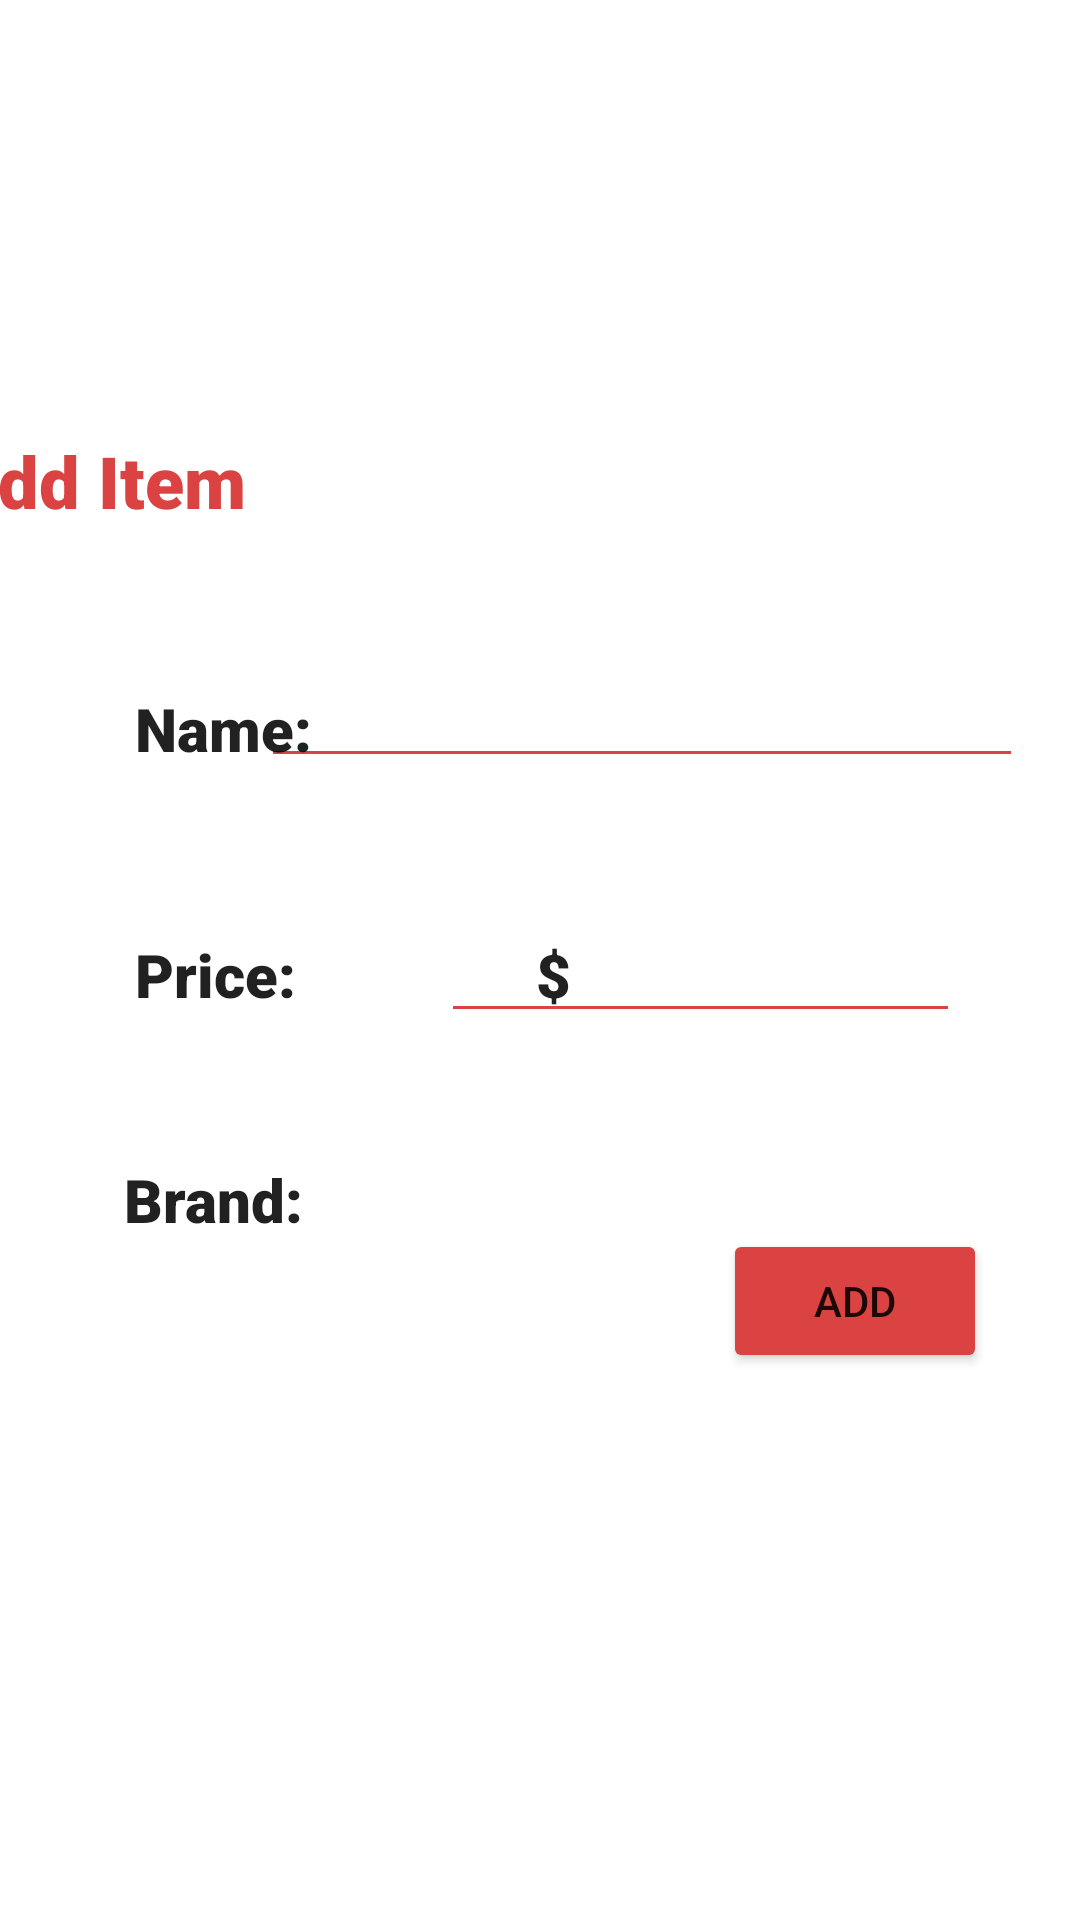

Write the Android layout XML for this screen, with the resource values it uses.
<!-- AndroidManifest.xml: application theme Theme.B07Project -->
<!-- res/layout/activity_add_item.xml -->
<?xml version="1.0" encoding="utf-8"?>
<androidx.constraintlayout.widget.ConstraintLayout xmlns:android="http://schemas.android.com/apk/res/android"
    xmlns:app="http://schemas.android.com/apk/res-auto"
    xmlns:tools="http://schemas.android.com/tools"
    android:layout_width="match_parent"
    android:layout_height="match_parent"
    tools:context=".layout.AddItem">

    <EditText
        android:id="@+id/editTextPersonName"
        android:layout_width="254dp"
        android:layout_height="43dp"
        android:layout_marginTop="40dp"
        android:backgroundTint="#DB4242"
        android:ems="10"
        android:inputType="textPersonName"
        android:textColor="#151414"
        android:textSize="20sp"
        app:layout_constraintEnd_toEndOf="parent"
        app:layout_constraintHorizontal_bias="0.821"
        app:layout_constraintStart_toStartOf="parent"
        app:layout_constraintTop_toBottomOf="@+id/textView14"
        tools:ignore="TouchTargetSizeCheck,SpeakableTextPresentCheck" />

    <TextView
        android:id="@+id/textView3"
        android:layout_width="wrap_content"
        android:layout_height="wrap_content"
        android:layout_marginStart="45dp"
        android:layout_marginTop="49dp"
        android:layout_marginEnd="14dp"
        android:layout_marginBottom="51dp"
        android:fontFamily="sans-serif-black"
        android:text="Name:"
        android:textAppearance="@style/TextAppearance.AppCompat.Large"
        android:textSize="20sp"
        app:layout_constraintBottom_toTopOf="@+id/textView10"
        app:layout_constraintEnd_toStartOf="@+id/editTextPersonName"
        app:layout_constraintHorizontal_bias="0.0"
        app:layout_constraintStart_toStartOf="parent"
        app:layout_constraintTop_toBottomOf="@+id/textView14" />

    <TextView
        android:id="@+id/textView10"
        android:layout_width="wrap_content"
        android:layout_height="wrap_content"
        android:layout_marginStart="45dp"
        android:layout_marginEnd="81dp"
        android:fontFamily="sans-serif-black"
        android:text="Price:"
        android:textAppearance="@style/TextAppearance.AppCompat.Large"
        android:textSize="20sp"
        app:layout_constraintBaseline_toBaselineOf="@+id/editTextPrice"
        app:layout_constraintEnd_toStartOf="@+id/textView13"
        app:layout_constraintStart_toStartOf="parent" />

    <TextView
        android:id="@+id/textView12"
        android:layout_width="wrap_content"
        android:layout_height="wrap_content"
        android:layout_marginStart="45dp"
        android:layout_marginTop="48dp"
        android:layout_marginEnd="28dp"
        android:fontFamily="sans-serif-black"
        android:text="Brand:"
        android:textAppearance="@style/TextAppearance.AppCompat.Large"
        android:textSize="20sp"
        app:layout_constraintEnd_toStartOf="@+id/editTextBrand"
        app:layout_constraintHorizontal_bias="0.066"
        app:layout_constraintStart_toStartOf="parent"
        app:layout_constraintTop_toBottomOf="@+id/textView10" />

    <EditText
        android:id="@+id/editTextBrand"
        android:layout_width="265dp"
        android:layout_height="43dp"
        android:layout_marginTop="47dp"
        android:layout_marginBottom="80dp"
        android:backgroundTint="#DB4242"
        android:ems="10"
        android:inputType="textPersonName"
        android:textColor="#151414"
        android:textSize="20sp"
        app:layout_constraintBottom_toTopOf="@+id/button7"
        app:layout_constraintEnd_toEndOf="parent"
        app:layout_constraintHorizontal_bias="0.808"
        app:layout_constraintStart_toStartOf="parent"
        app:layout_constraintTop_toBottomOf="@+id/editTextPrice"
        app:layout_constraintVertical_bias="0.175"
        tools:ignore="SpeakableTextPresentCheck,TouchTargetSizeCheck" />

    <TextView
        android:id="@+id/textView13"
        android:layout_width="wrap_content"
        android:layout_height="wrap_content"
        android:layout_marginStart="80dp"
        android:fontFamily="sans-serif-black"
        android:text="$"
        android:textAppearance="@style/TextAppearance.AppCompat.Large"
        android:textSize="20sp"
        app:layout_constraintBaseline_toBaselineOf="@+id/textView10"
        app:layout_constraintStart_toEndOf="@+id/textView10" />

    <TextView
        android:id="@+id/textView14"
        android:layout_width="wrap_content"
        android:layout_height="wrap_content"
        android:layout_marginStart="45dp"
        android:layout_marginTop="44dp"
        android:layout_marginEnd="283dp"
        android:background="#00F8F6F6"
        android:fontFamily="sans-serif-black"
        android:foregroundTint="#DD5656"
        android:text="Add Item"
        android:textColor="#DB4242"
        android:textSize="24sp"
        app:layout_constraintEnd_toEndOf="parent"
        app:layout_constraintHorizontal_bias="0.933"
        app:layout_constraintStart_toStartOf="parent"
        app:layout_constraintTop_toBottomOf="@+id/backItem" />

    <EditText
        android:id="@+id/editTextPrice"
        android:layout_width="173dp"
        android:layout_height="43dp"
        android:layout_marginStart="19dp"
        android:layout_marginTop="42dp"
        android:layout_marginEnd="40dp"
        android:backgroundTint="#DB4242"
        android:ems="10"
        android:inputType="numberDecimal"
        android:textSize="20sp"
        app:layout_constraintEnd_toEndOf="parent"
        app:layout_constraintHorizontal_bias="1.0"
        app:layout_constraintStart_toEndOf="@+id/textView13"
        app:layout_constraintTop_toBottomOf="@+id/editTextPersonName"
        tools:ignore="SpeakableTextPresentCheck,TouchTargetSizeCheck" />

    <Button
        android:id="@+id/button7"
        android:layout_width="wrap_content"
        android:layout_height="wrap_content"
        android:layout_marginStart="286dp"
        android:layout_marginEnd="31dp"
        android:layout_marginBottom="184dp"
        android:backgroundTint="#DB4242"
        android:foreground="@android:color/transparent"
        android:foregroundTint="#427FDB"
        android:onClick="addItem"
        android:text="Add"
        app:layout_constraintBottom_toBottomOf="parent"
        app:layout_constraintEnd_toEndOf="parent"
        app:layout_constraintHorizontal_bias="1.0"
        app:layout_constraintStart_toStartOf="parent"
        app:layout_constraintTop_toBottomOf="@+id/textView12"
        app:layout_constraintVertical_bias="0.733" />

    <ImageButton
        android:id="@+id/backItem"
        android:layout_width="71dp"
        android:layout_height="75dp"
        android:layout_marginStart="38dp"
        android:layout_marginTop="25dp"
        android:layout_marginEnd="335dp"
        android:background="@android:color/transparent"
        android:backgroundTint="#DB4242"
        android:onClick="goBack"
        android:scaleType="fitCenter"
        app:layout_constraintEnd_toEndOf="parent"
        app:layout_constraintStart_toStartOf="parent"
        app:layout_constraintTop_toTopOf="parent"
        app:srcCompat="@drawable/back_btn" />


</androidx.constraintlayout.widget.ConstraintLayout>
<!-- resources referenced by this layout -->
<resources>
  <!-- drawable back_btn: png bitmap (drawable, 20686 bytes) -->
  <style name="Theme.B07Project" parent="Theme.MaterialComponents.DayNight.NoActionBar">
          
          <item name="colorPrimary">#CF291D</item>
          <item name="colorPrimaryVariant">#B50717</item>
          <item name="colorOnPrimary">@color/white</item>
          
          <item name="colorSecondary">#1D1D1D</item>
          <item name="colorSecondaryVariant">#BFBFBF</item>
          <item name="colorOnSecondary">@color/black</item>
          
          <item name="android:statusBarColor" tools:targetApi="l">?attr/colorPrimaryVariant</item>
          
      </style>
  <color name="white">#FFFFFFFF</color>
  <color name="black">#FF000000</color>
</resources>
